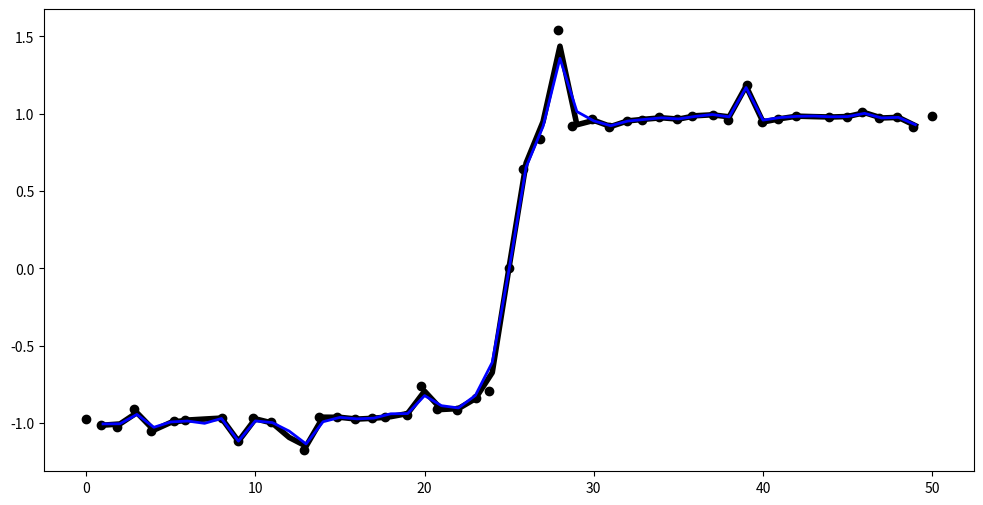

Here is the Python script that generated this plot:
"""
Explore robust methods for interpolation, for use with Level 3 data products for 
the SWiPS instrument on SWFO-L1.
"""

import numpy as np
import matplotlib.pyplot as plt
import scipy.interpolate as interp

from scipy.stats import norm, cauchy

#------------------------------------------------------------------------------
# define an input time grid that has a cadence of approximately 
# but not exactly 1 minute

# size of data sample
N = 50

tmax = float(N)

t2 = np.linspace(0, tmax, num = N+1, endpoint = True, dtype = 'float')

# define random seed for reproducibility
rseed = 52134
np.random.seed(rseed)

eps = norm.rvs(loc = 0.0, scale = 0.1, size = N+1)

# input time grid is regular grid plus random fluctuations and an offset.
t1 = t2 + eps + 0.021
t1 -= t1[0]

# remove a few data points
mask = np.ones(len(t1), dtype=bool)
mask[[7, 12, 43]] = False
t1 = t1[mask]
N = len(t1)

# only use data between 0 and tmax
t2 = t2[np.logical_and(t2 > t1[0], t2 < t1[N-1])]

print(t1)

#------------------------------------------------------------------------------
# define a function on t1 with lots of outliers

# smooth profile
#b1 = np.cos(2*np.pi*t1/tmax)

# here is a shock-like profile
beta = 2.0
b1 = 2*np.arctan(beta*(t1-0.5*tmax))/np.pi

# add outliers
#b1 += cauchy.rvs(loc = 0.0, scale = 0.1, size = N)
b1 += cauchy.rvs(loc = 0.0, scale = 0.01, size = N)

#------------------------------------------------------------------------------
# interpolate

f = interp.interp1d(t1,b1,kind='linear')
b2 = f(t2)

f = interp.interp1d(t1,b1,kind='slinear')
b3 = f(t2)

#------------------------------------------------------------------------------
# Inverse distance weighing

b4 = np.zeros(len(t2))

dt = 2.0

nw = 4

j1 = 0
j2 = 4
for i in np.arange(len(t2)):
    t = t2[i]

    while t1[j1] < t-dt:
        j1 += 1
    j2 = j1 + nw

    dd = np.abs(t1[j1:j2] - t)
    
    w = np.where(dd > 0.0, 1.0/dd, 1.0)

    b4[i] = np.sum(w*b1[j1:j2])/np.sum(w)


#------------------------------------------------------------------------------

plt.figure(figsize=(12,6))

plt.plot(t1,b1,'ko')
plt.plot(t2,b2,'k-',linewidth=4)
plt.plot(t2,b4,'b-',linewidth=2)

plt.show()

